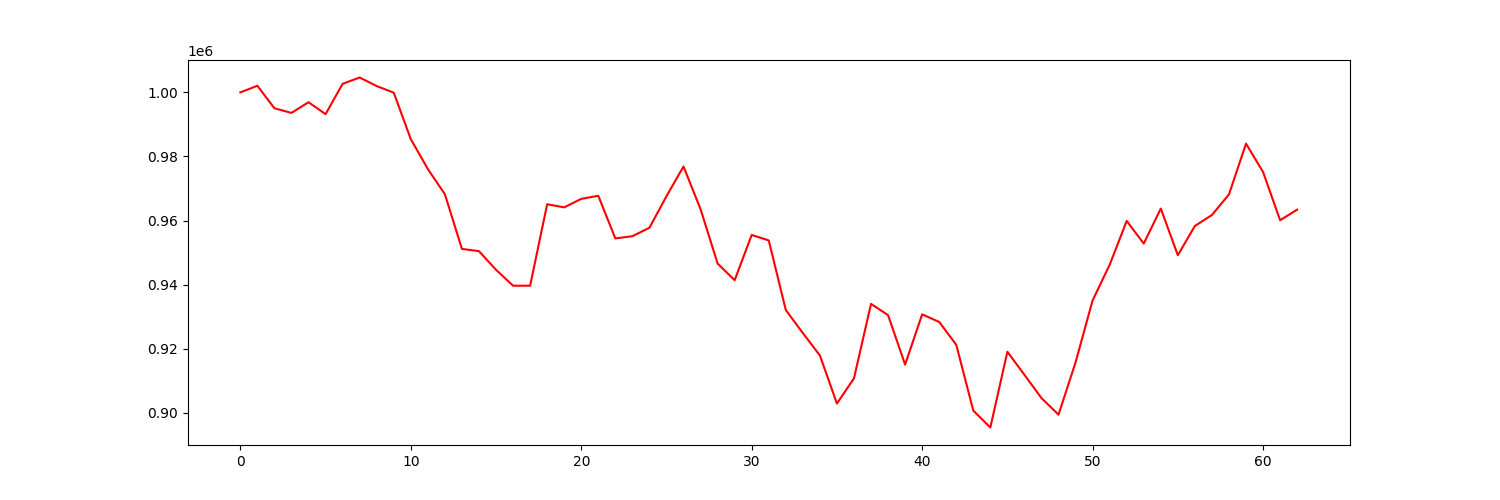

Data behind this chart, as committed beside it:
account_value, date, daily_return
1000000, 2022-01-03, 
1002077, 2022-01-04, 0.002077
995037, 2022-01-05, -0.007025
993591, 2022-01-06, -0.001453
996938, 2022-01-07, 0.003368
993210, 2022-01-10, -0.003739
1002668, 2022-01-11, 0.009522
1004648, 2022-01-12, 0.001975
1001973, 2022-01-13, -0.002663
999908, 2022-01-14, -0.00206
985413, 2022-01-18, -0.0145
976066, 2022-01-19, -0.009486
968201, 2022-01-20, -0.008057
951138, 2022-01-21, -0.01762
950432, 2022-01-24, -0.0007424
944616, 2022-01-25, -0.00612
939645, 2022-01-26, -0.005262
939644, 2022-01-27, -6.403430103940622e-07
965072, 2022-01-28, 0.02706
964107, 2022-01-31, -0.001
966761, 2022-02-01, 0.002753
967721, 2022-02-02, 0.0009926
954410, 2022-02-03, -0.01376
955108, 2022-02-04, 0.0007319
957738, 2022-02-07, 0.002753
967582, 2022-02-08, 0.01028
976864, 2022-02-09, 0.009594
963524, 2022-02-10, -0.01366
946561, 2022-02-11, -0.0176
941364, 2022-02-14, -0.005491
955494, 2022-02-15, 0.01501
953777, 2022-02-16, -0.001797
932072, 2022-02-17, -0.02276
924856, 2022-02-18, -0.007742
917876, 2022-02-22, -0.007547
902863, 2022-02-23, -0.01636
910730, 2022-02-24, 0.008713
933964, 2022-02-25, 0.02551
930464, 2022-02-28, -0.003748
915023, 2022-03-01, -0.0166
930704, 2022-03-02, 0.01714
928332, 2022-03-03, -0.002549
921216, 2022-03-04, -0.007665
900653, 2022-03-07, -0.02232
895379, 2022-03-08, -0.005856
919023, 2022-03-09, 0.02641
911834, 2022-03-10, -0.007823
904561, 2022-03-11, -0.007975
899389, 2022-03-14, -0.005719
915717, 2022-03-15, 0.01816
935074, 2022-03-16, 0.02114
946157, 2022-03-17, 0.01185
959868, 2022-03-18, 0.01449
952797, 2022-03-21, -0.007367
963719, 2022-03-22, 0.01146
949160, 2022-03-23, -0.01511
958294, 2022-03-24, 0.009623
961721, 2022-03-25, 0.003576
968156, 2022-03-28, 0.006692
983997, 2022-03-29, 0.01636
... 3 more rows
